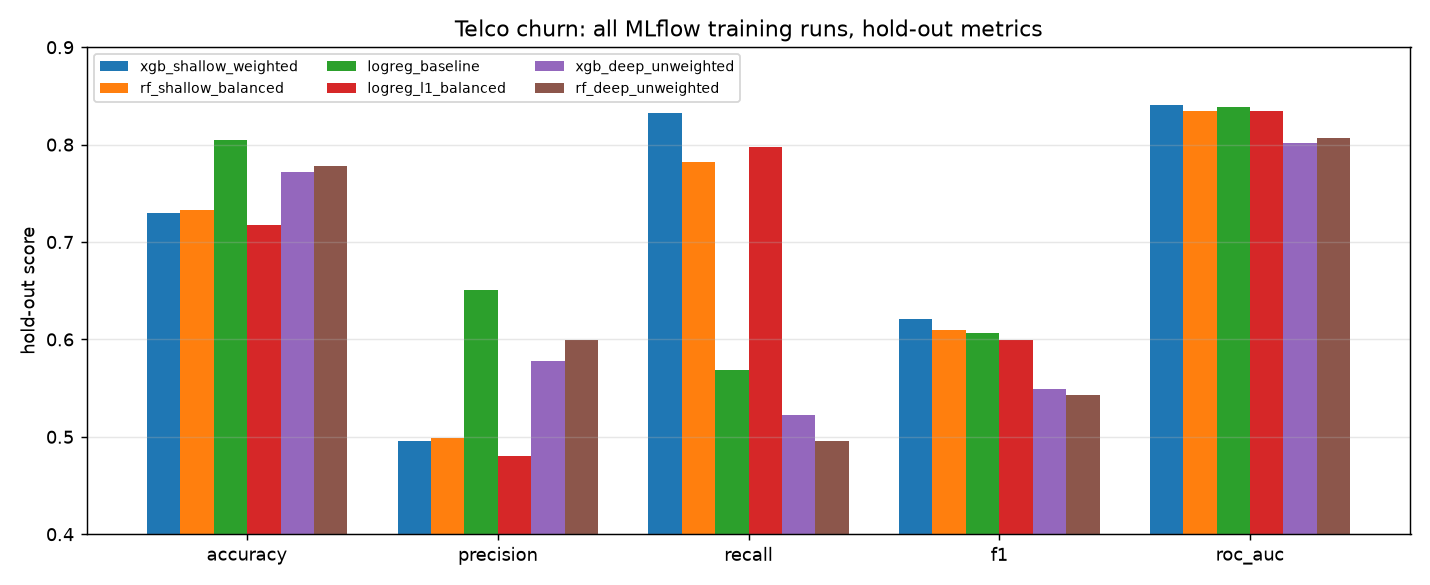

The table this chart was drawn from, first rows:
run, family, C, l1_ratio, class_weight, n_estimators, max_depth, learning_rate, scale_pos_weight, test_accuracy, test_precision, test_recall, test_f1, test_roc_auc, test_pr_auc, cv_roc_auc_mean, cv_f1_mean, overfit_gap_roc_auc, fit_seconds, predict_ms_per_1k_rows, run_id
xgb_shallow_weighted, xgboost, -, -, -, 400, 3, 0.05, 2.771, 0.7302, 0.4955, 0.8321, 0.6211, 0.8409, 0.6676, 0.8456, 0.6361, 0.066, 0.2984, 6.49, 5c239585
rf_shallow_balanced, random_forest, -, -, balanced_subsample, 300, 8, -, -, 0.7333, 0.4988, 0.7824, 0.6092, 0.835, 0.6516, 0.8477, 0.6333, 0.0676, 0.3731, 33.06, 047c76a6
logreg_baseline, logistic_regression, 1.0, 0.0, None, -, -, -, -, 0.8043, 0.6507, 0.5687, 0.6069, 0.8383, 0.6654, 0.8445, 0.5924, 0.0124, 0.0219, 5.206, 0dab532a
logreg_l1_balanced, logistic_regression, 0.1, 1.0, balanced, -, -, -, -, 0.717, 0.4805, 0.7977, 0.5997, 0.8348, 0.6563, 0.8441, 0.6236, 0.0142, 0.0464, 5.446, 1e19ad77
xgb_deep_unweighted, xgboost, -, -, -, 600, 7, 0.1, 1.0, 0.7718, 0.5781, 0.5229, 0.5491, 0.8012, 0.584, 0.8192, 0.5553, 0.1986, 0.8517, 7.466, d4bcbdd5
rf_deep_unweighted, random_forest, -, -, None, 100, None, -, -, 0.7779, 0.5991, 0.4962, 0.5428, 0.807, 0.574, 0.824, 0.5575, 0.193, 0.1162, 20.19, e9daa119
